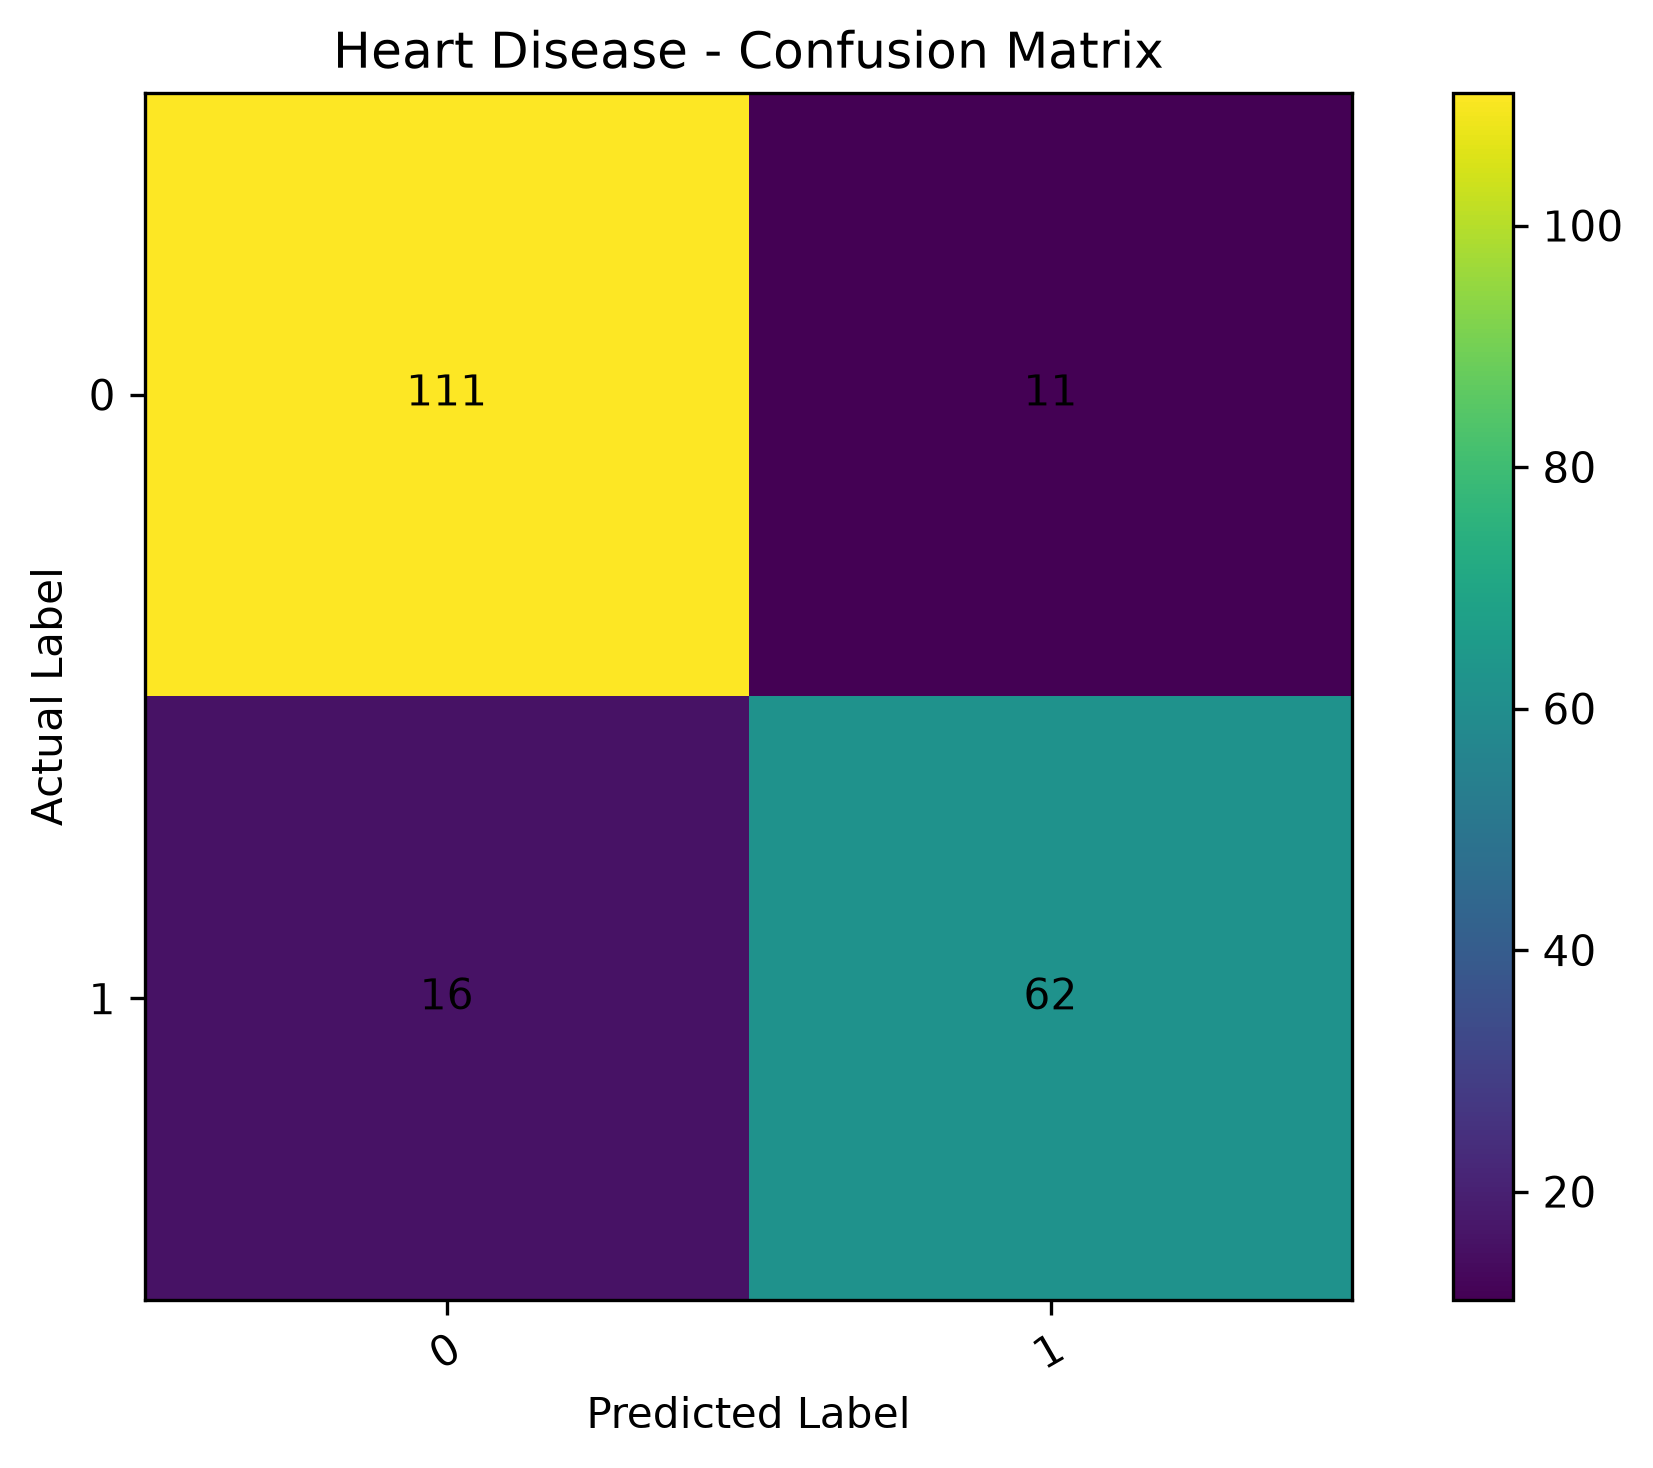

The file beside this chart, header and first rows:
, Predicted_0, Predicted_1
Actual_0, 111, 11
Actual_1, 16, 62
